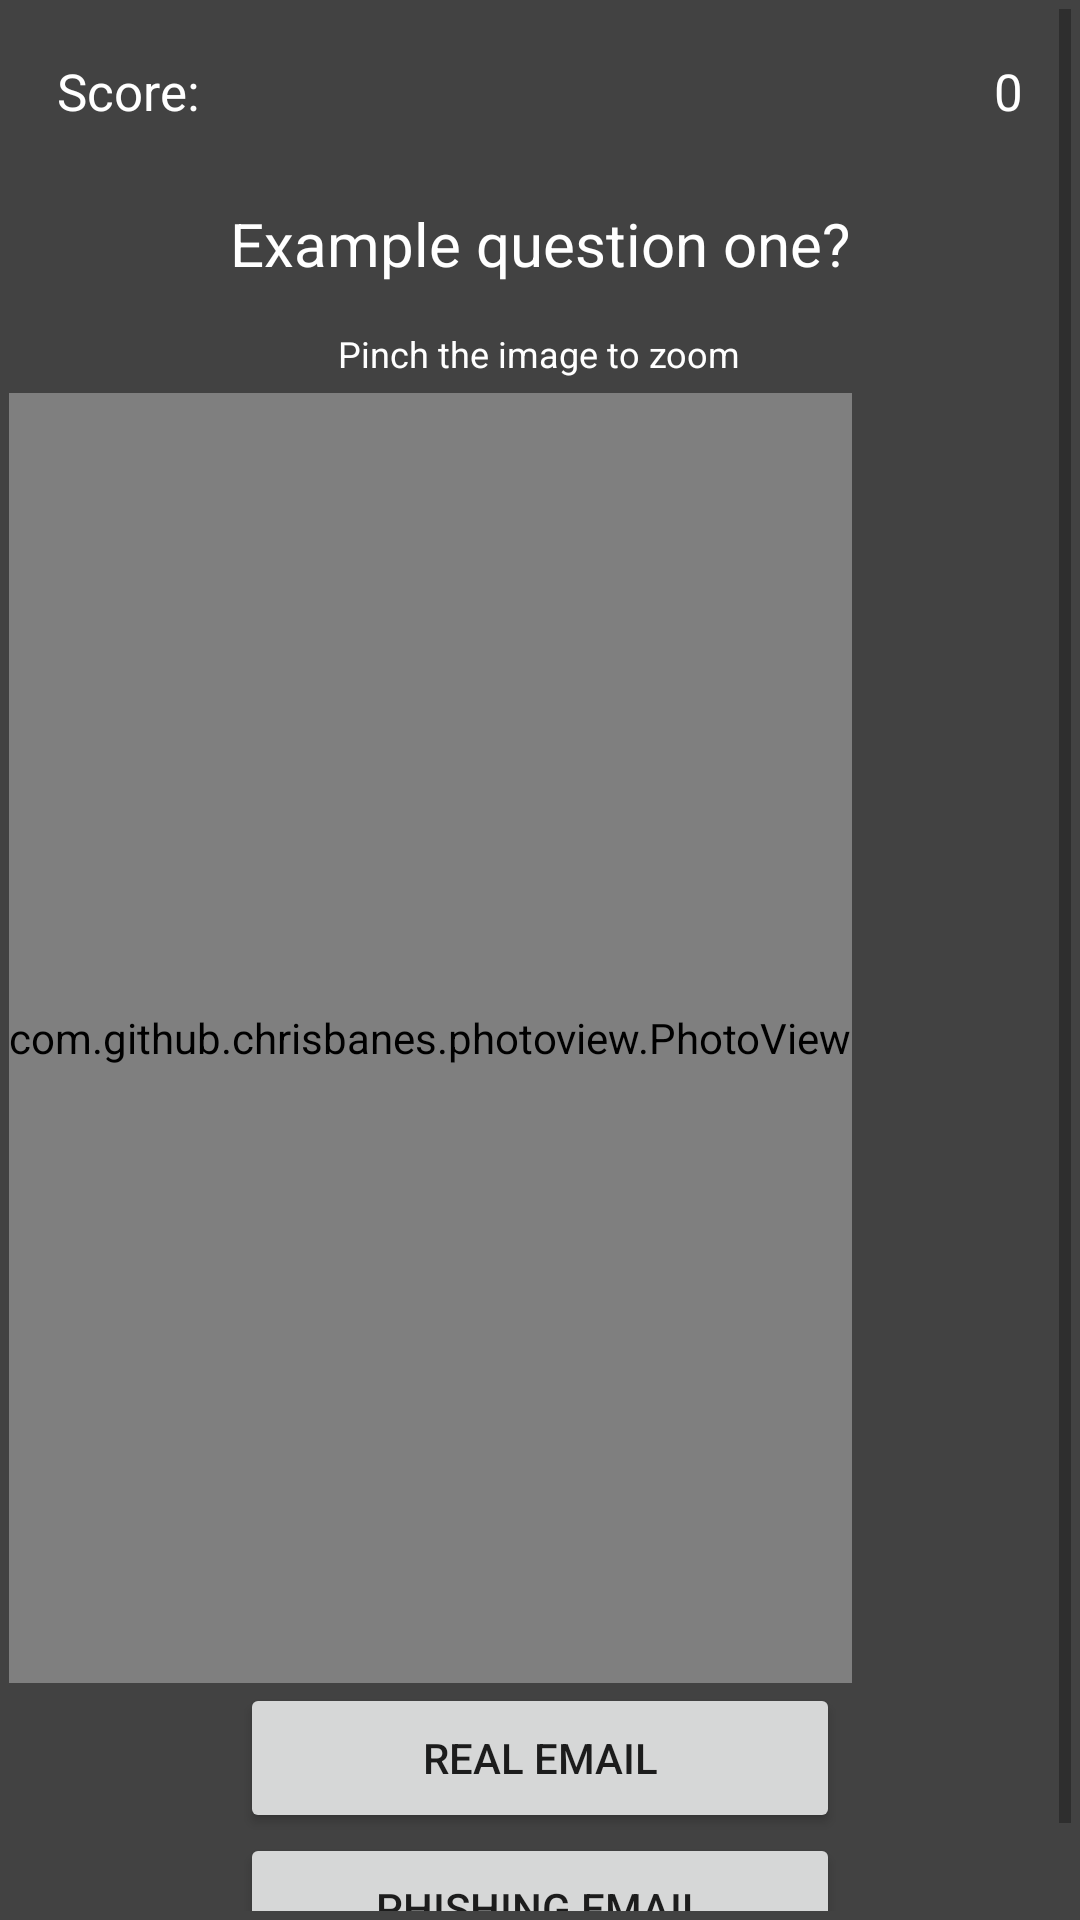

This screen was rendered from an Android layout file. Write that file and the resources it references.
<!-- AndroidManifest.xml: application theme Theme.EducationalPhishingTool -->
<!-- res/layout/activity_posttest.xml -->
<?xml version="1.0" encoding="utf-8"?>
<ScrollView
    xmlns:android="http://schemas.android.com/apk/res/android"
    xmlns:app="http://schemas.android.com/apk/res-auto"
    xmlns:tools="http://schemas.android.com/tools"
    android:layout_width="match_parent"
    android:layout_height="match_parent"
    android:background="@color/cardview_dark_background"
    android:padding="3dp"
    tools:context=".Posttest">

    <RelativeLayout
        android:layout_width="wrap_content"
        android:layout_height="wrap_content" >

        <TextView
            android:id="@+id/PosttestScore"
            android:textColor="@color/white"
            android:layout_alignParentLeft="true"
            android:textSize="17sp"
            android:text="Score:"
            android:padding="16dp"
            android:layout_width="wrap_content"
            android:layout_height="wrap_content" />

        <TextView
            android:textColor="@color/white"
            android:textSize="17sp"
            android:id="@+id/PosttestPoints"
            android:layout_alignParentRight="true"
            android:text="0"
            android:padding="16dp"
            android:layout_width="wrap_content"
            android:layout_height="wrap_content" />

        <TextView
            android:id="@+id/PosttestQuestion"
            android:layout_width="wrap_content"
            android:layout_height="wrap_content"
            android:layout_centerHorizontal="true"
            android:textSize="20sp"
            android:padding="10dp"
            android:textColor="@android:color/white"
            android:text="Example question one?"
            android:gravity="center"
            android:textAlignment="center"
            android:layout_below="@id/PosttestPoints"/>

        <TextView
            android:id="@+id/Pinch"
            android:layout_width="wrap_content"
            android:layout_height="wrap_content"
            android:layout_centerHorizontal="true"
            android:textSize="12sp"
            android:padding="5dp"
            android:textColor="@android:color/white"
            android:text="Pinch the image to zoom"
            android:gravity="center"
            android:textAlignment="center"
            android:layout_below="@id/PosttestQuestion"/>

        <com.github.chrisbanes.photoview.PhotoView
            android:id="@+id/PosttestImageView"
            android:layout_width="wrap_content"
            android:layout_height="430dp"
            android:scaleType="fitCenter"
            android:src="@drawable/thirteen_phishing"
            android:layout_below="@id/Pinch" />

        <Button
            android:layout_width="200dp"
            android:layout_height="50dp"
            android:text="Real Email"
            android:id="@+id/PosttestTrueButton"
            android:layout_below="@id/PosttestImageView"
            android:layout_centerHorizontal="true"/>

        <Button
            android:layout_width="200dp"
            android:layout_height="50dp"
            android:text="Phishing Email"
            android:id="@+id/PosttestFalseButton"
            android:layout_below="@id/PosttestTrueButton"
            android:layout_marginBottom="10dp"
            android:layout_centerHorizontal="true"/>

    </RelativeLayout>
</ScrollView>
<!-- resources referenced by this layout -->
<resources>
  <!-- drawable thirteen_phishing: png bitmap (drawable, 127871 bytes) -->
  <style name="Theme.EducationalPhishingTool" parent="Theme.MaterialComponents.DayNight.DarkActionBar">
          
          <item name="colorPrimary">@color/purple_500</item>
          <item name="colorPrimaryVariant">@color/purple_700</item>
          <item name="colorOnPrimary">@color/white</item>
          
          <item name="colorSecondary">@color/teal_200</item>
          <item name="colorSecondaryVariant">@color/teal_700</item>
          <item name="colorOnSecondary">@color/black</item>
          
          <item name="android:statusBarColor" tools:targetApi="l">?attr/colorPrimaryVariant</item>
          
      </style>
  <!-- not gathered from this repository: default colours our renderer supplied (Android Studio template values) -->
  <color name="purple_500">#FF6200EE</color>
  <color name="purple_700">#FF3700B3</color>
  <color name="teal_200">#FF03DAC5</color>
  <color name="teal_700">#FF018786</color>
  <color name="black">#FF000000</color>
  <color name="white">#FFFFFFFF</color>
</resources>
